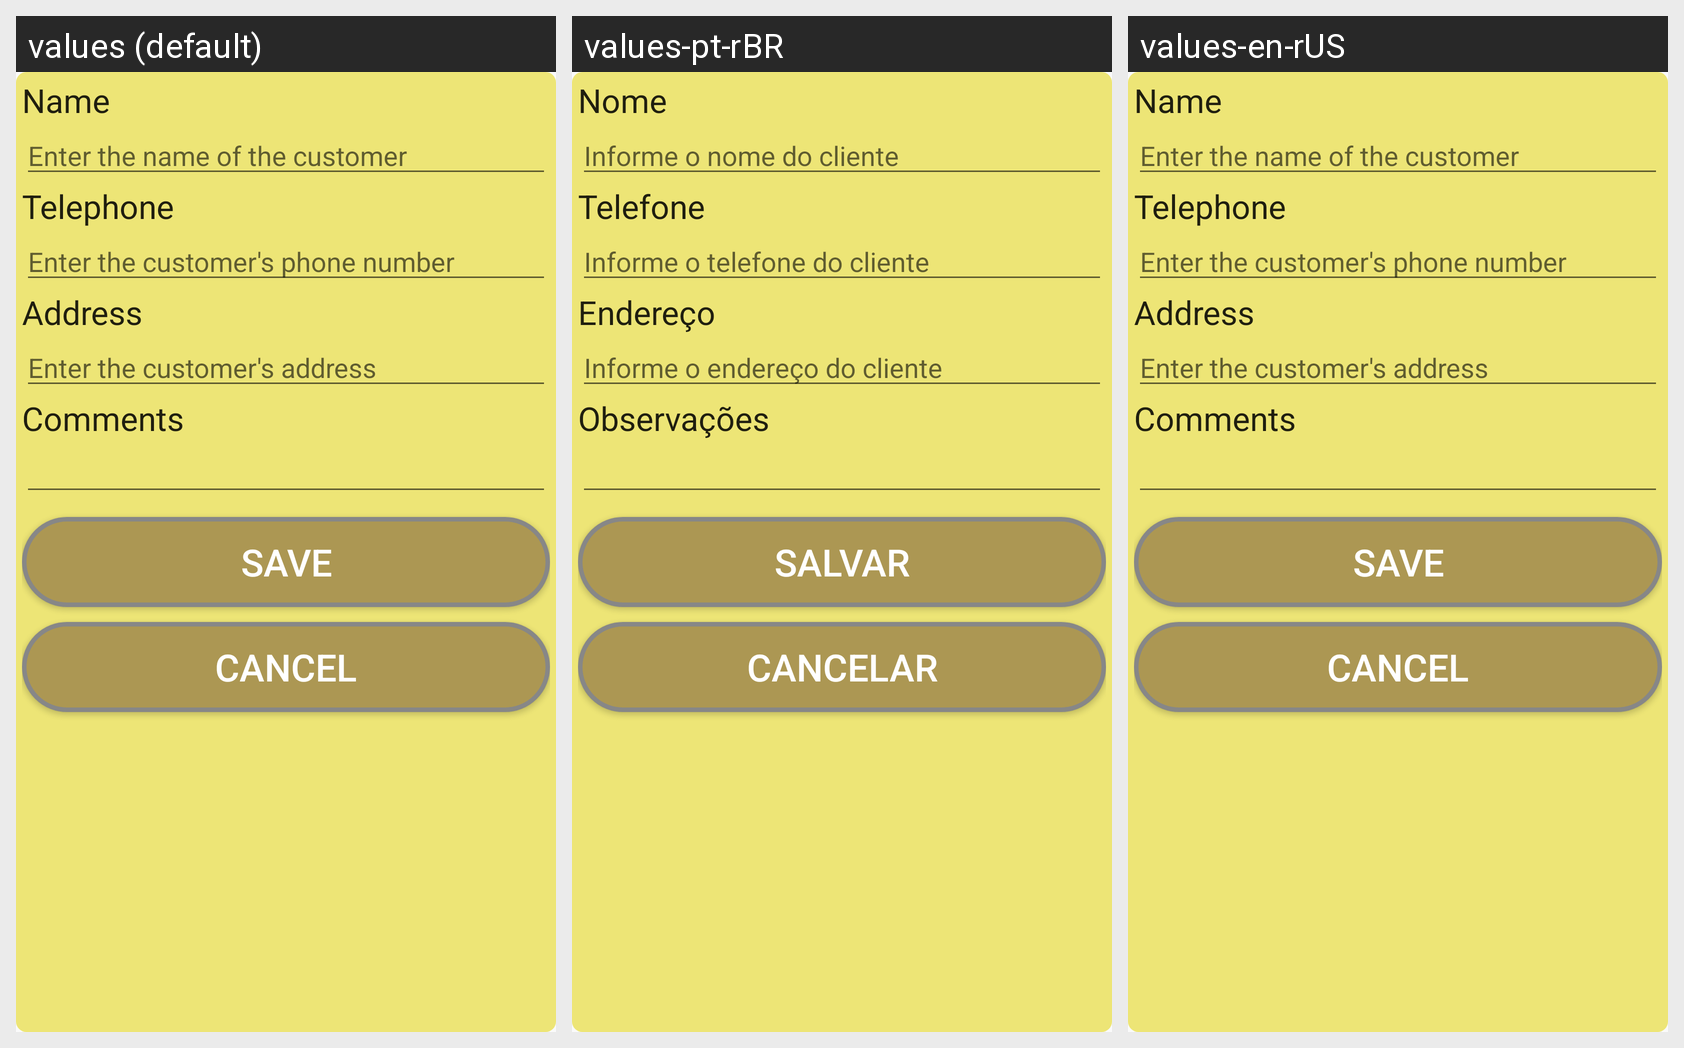

Translations of the strings shown on this Android screen, per locale in the grid:
Android screen res/layout/activity_editar_cliente.xml rendered under 3 locales, left to right: values (default), values-pt-rBR, values-en-rUS. Device: Nexus 5 (rendered at 1080×1920; each locale shown at half size, 540×960, under a caption strip naming it); theme AppTheme.
Strings drawn on this screen, with the default value and each locale's value (text and hints the layout hard-codes appear in the picture but are not listed):

tv_nome
  values: Name
  values-pt-rBR: Nome
  values-en-rUS: Name

hint_informe_nome
  values: Enter the name of the customer
  values-pt-rBR: Informe o nome do cliente
  values-en-rUS: Enter the name of the customer

tv_telefone
  values: Telephone
  values-pt-rBR: Telefone
  values-en-rUS: Telephone

hint_informe_telefone
  values: Enter the customer's phone number
  values-pt-rBR: Informe o telefone do cliente
  values-en-rUS: Enter the customer's phone number

tv_endereco
  values: Address
  values-pt-rBR: Endereço
  values-en-rUS: Address

hint_informe_endereco
  values: Enter the customer's address
  values-pt-rBR: Informe o endereço do cliente
  values-en-rUS: Enter the customer's address

tv_observacoes
  values: Comments
  values-pt-rBR: Observações
  values-en-rUS: Comments

botao_salvar
  values: Save
  values-pt-rBR: Salvar
  values-en-rUS: Save

botao_cancelar
  values: Cancel
  values-pt-rBR: Cancelar
  values-en-rUS: Cancel
